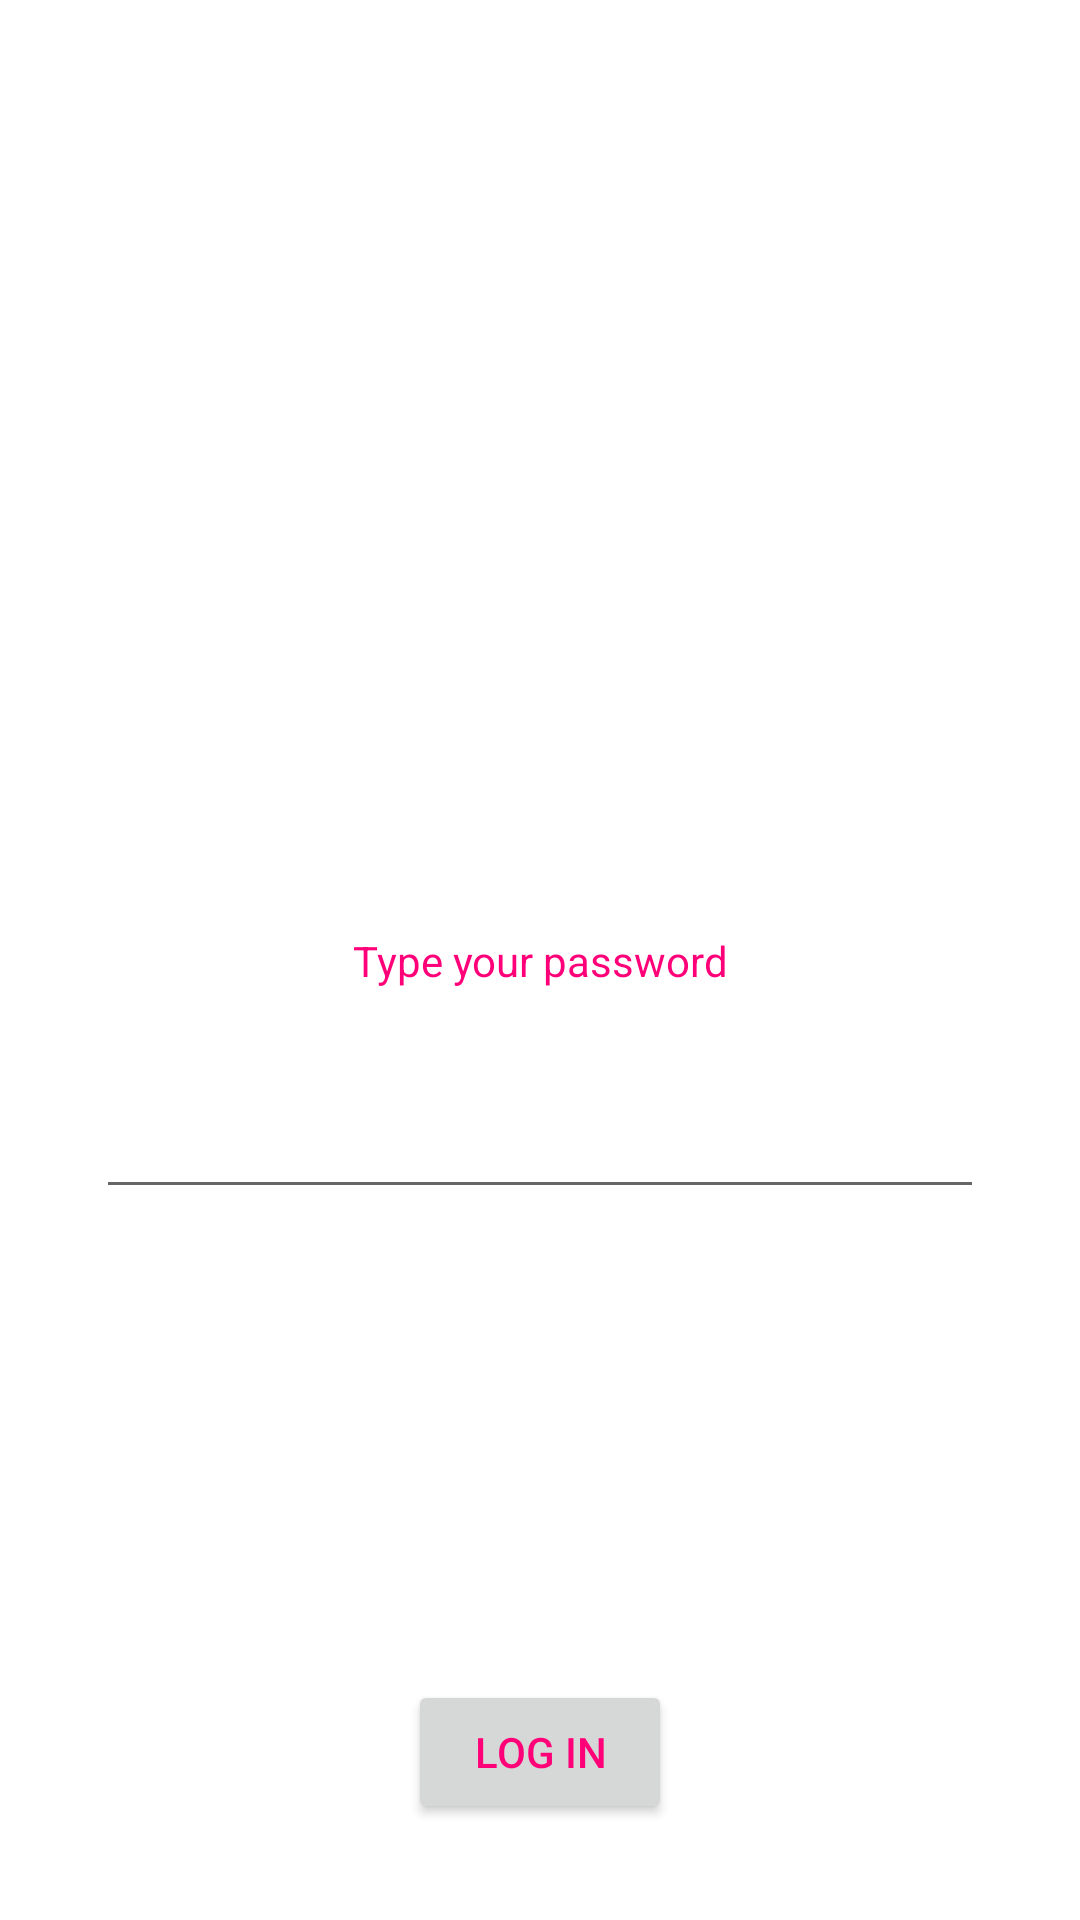

This screen was rendered from an Android layout file. Write that file and the resources it references.
<!-- AndroidManifest.xml: application theme Theme.FabriziosAndroidLabs -->
<!-- res/layout/activity_main.xml -->
<?xml version="1.0" encoding="utf-8"?>
<androidx.constraintlayout.widget.ConstraintLayout xmlns:android="http://schemas.android.com/apk/res/android"
    xmlns:app="http://schemas.android.com/apk/res-auto"
    xmlns:tools="http://schemas.android.com/tools"
    android:layout_width="match_parent"
    android:layout_height="match_parent"
    tools:context=".MainActivity">

    <TextView
        android:id="@+id/logInText"
        android:layout_width="wrap_content"
        android:layout_height="wrap_content"
        android:text="@string/hello_message"
        app:layout_constraintBottom_toBottomOf="parent"
        app:layout_constraintEnd_toEndOf="parent"
        app:layout_constraintStart_toStartOf="parent"
        app:layout_constraintTop_toTopOf="parent" />


    <EditText
        android:id="@+id/logInEditText"
        android:layout_width="0dp"
        android:layout_height="wrap_content"
        android:layout_marginStart="32dp"
        android:layout_marginTop="32dp"
        android:layout_marginEnd="32dp"
        app:layout_constraintEnd_toEndOf="parent"
        app:layout_constraintHorizontal_bias="0.5"
        app:layout_constraintStart_toStartOf="parent"
        app:layout_constraintTop_toBottomOf="@+id/logInText" />

    <Button
        android:id="@+id/logInButton"
        android:layout_width="wrap_content"
        android:layout_height="wrap_content"
        android:layout_marginBottom="32dp"
        android:text="@string/button_message"
        app:layout_constraintBottom_toBottomOf="parent"
        app:layout_constraintEnd_toEndOf="parent"
        app:layout_constraintHorizontal_bias="0.5"
        app:layout_constraintStart_toStartOf="parent" />
</androidx.constraintlayout.widget.ConstraintLayout>
<!-- resources referenced by this layout -->
<resources>
  <string name="button_message">Log in</string>
  <string name="hello_message">Type your password</string>
  <style name="Theme.FabriziosAndroidLabs" parent="Theme.MaterialComponents.DayNight.DarkActionBar">
          
          <item name="colorPrimary">@color/my_primary</item>
          
          <item name="colorSecondary">@color/my_secondary</item>
          
          <item name="android:statusBarColor">@color/my_statusbar</item>
          
          <item name="android:textColor">@color/my_text</item>
      </style>
  <color name="my_primary">#FF00C0</color>
  <color name="my_secondary">#9C27B0</color>
  <color name="my_statusbar">#FF0078</color>
  <color name="my_text">#FF0078</color>
</resources>
